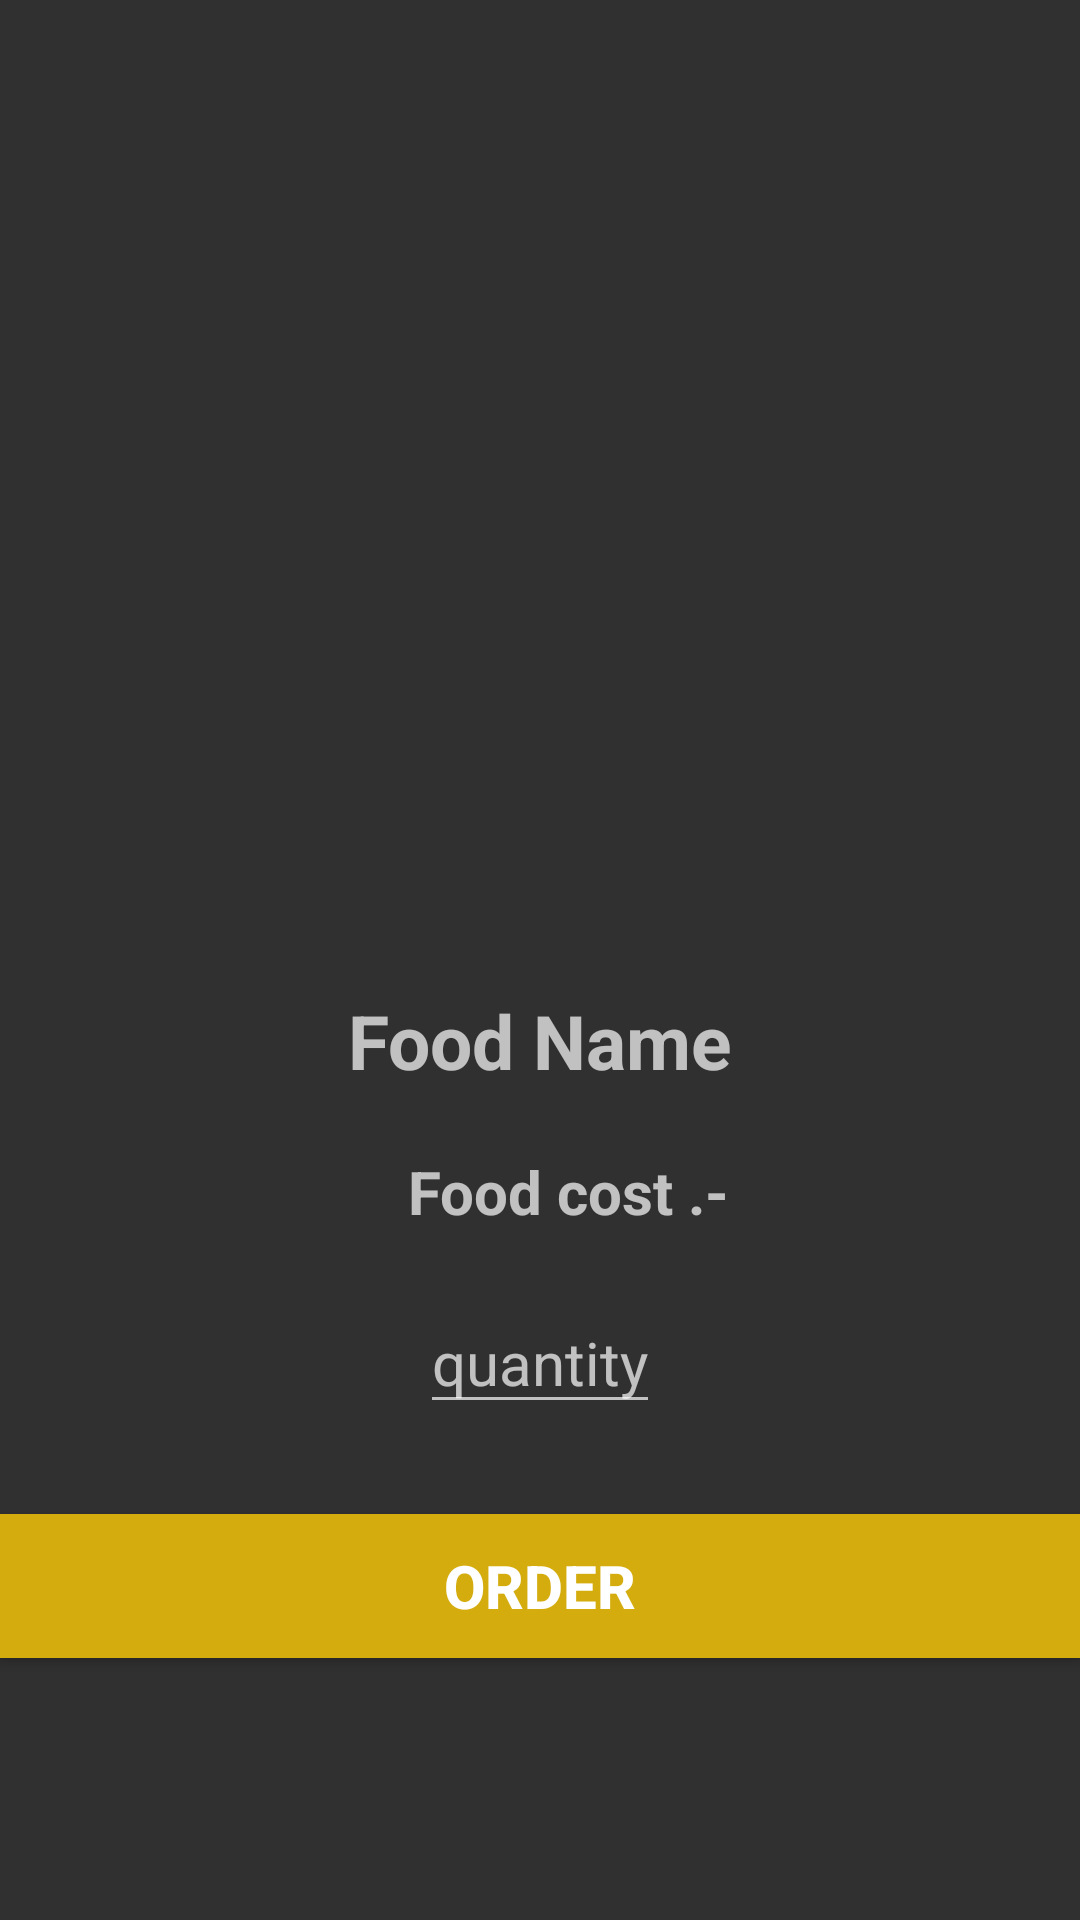

Write the Android layout XML for this screen, with the resource values it uses.
<!-- AndroidManifest.xml: application theme AppTheme -->
<!-- res/layout/activity_foods.xml -->
<?xml version="1.0" encoding="utf-8"?>
<RelativeLayout xmlns:android="http://schemas.android.com/apk/res/android"
    xmlns:app="http://schemas.android.com/apk/res-auto"
    xmlns:tools="http://schemas.android.com/tools"
    android:layout_width="match_parent"
    android:layout_height="match_parent"
    tools:context=".FoodsActivity"
    >


    <androidx.constraintlayout.widget.ConstraintLayout
        android:layout_width="match_parent"
        android:layout_height="match_parent">

        <Button
            android:id="@+id/order_button"
            android:layout_width="match_parent"
            android:layout_height="wrap_content"
            android:layout_marginTop="30dp"
            android:background="@drawable/buttons"
            android:padding="6dp"
            android:text="Order"
            android:textAlignment="center"
            android:textSize="20sp"
            android:textStyle="bold"
            app:layout_constraintTop_toBottomOf="@+id/quantity"
            tools:layout_editor_absoluteX="0dp" />

        <TextView
            android:id="@+id/food_name_text"
            android:layout_width="wrap_content"
            android:layout_height="wrap_content"
            android:layout_marginTop="30dp"
            android:background="#00353535"
            android:text="Food Name"
            android:textAlignment="center"
            android:textSize="25dp"
            android:textStyle="bold"
            app:layout_constraintEnd_toEndOf="parent"
            app:layout_constraintStart_toStartOf="parent"
            app:layout_constraintTop_toBottomOf="@+id/foodImage" />

        <TextView
            android:id="@+id/food_cost_text"
            android:layout_width="wrap_content"
            android:layout_height="wrap_content"
            android:layout_marginTop="20dp"
            android:background="#00353535"
            android:text="Food cost"
            android:textAlignment="center"
            android:textSize="20dp"
            android:textStyle="bold"
            app:layout_constraintEnd_toEndOf="parent"
            app:layout_constraintStart_toStartOf="parent"
            app:layout_constraintTop_toBottomOf="@+id/food_name_text" />

        <TextView
            android:id="@+id/food_cost_unit"
            android:layout_width="wrap_content"
            android:layout_height="wrap_content"
            android:layout_marginTop="20dp"
            android:background="#00353535"
            android:text=" .-"
            android:textAlignment="center"
            android:textSize="20dp"
            android:textStyle="bold"
            app:layout_constraintStart_toEndOf="@+id/food_cost_text"
            app:layout_constraintTop_toBottomOf="@+id/food_name_text" />

        <EditText
            android:id="@+id/quantity"
            android:layout_width="wrap_content"
            android:layout_height="wrap_content"
            app:layout_constraintEnd_toEndOf="parent"
            app:layout_constraintStart_toStartOf="parent"
            android:layout_marginTop="20dp"
            android:hint="quantity"
            android:inputType="number"
            android:textSize="20dp"
            app:layout_constraintTop_toBottomOf="@+id/food_cost_unit"
            />

        <ImageView
            android:id="@+id/foodImage"
            android:layout_width="200dp"
            android:layout_height="200dp"
            android:layout_marginTop="100dp"
            app:layout_constraintEnd_toEndOf="parent"
            app:layout_constraintStart_toStartOf="parent"
            app:layout_constraintTop_toTopOf="parent"
            app:srcCompat="@drawable/foodicon" />
    </androidx.constraintlayout.widget.ConstraintLayout>


</RelativeLayout>
<!-- resources referenced by this layout -->
<resources>
  <!-- drawable buttons (drawable) -->
  <?xml version="1.0" encoding="utf-8"?>
  <shape xmlns:android="http://schemas.android.com/apk/res/android">
  
      <solid
          android:color="@color/colorOnPrimary"
          >
      </solid>
  
  </shape>
  <style name="AppTheme" parent="Theme.AppCompat.NoActionBar">
          <item name="colorPrimary">@color/colorPrimary</item>
          <item name="colorPrimaryVariant">@color/colorPrimaryVariant</item>
          <item name="colorOnPrimary">@color/colorOnPrimary</item>
      </style>
  <color name="colorOnPrimary">#FFD4AC0D </color>
  <color name="colorPrimary">#FF2B2B2B </color>
  <color name="colorPrimaryVariant">#FF353535 </color>
</resources>
